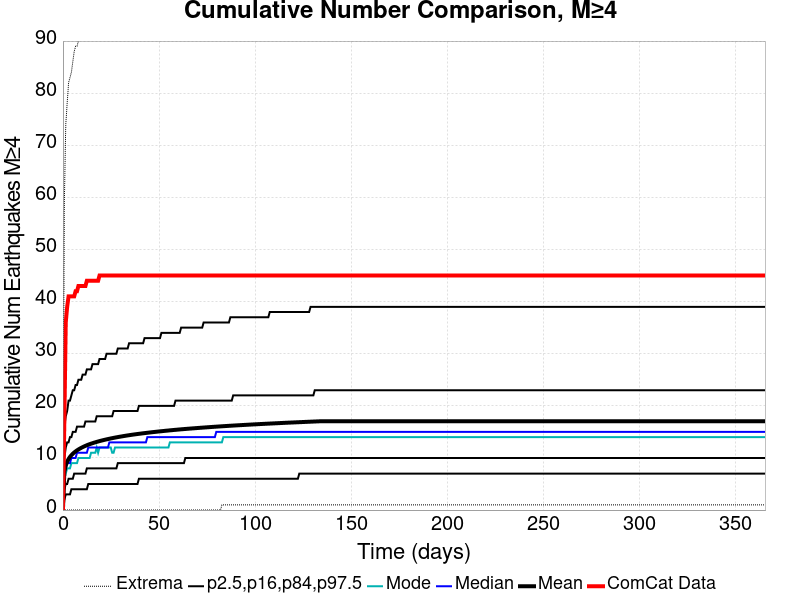

Values plotted in this chart, from the file beside it:
Time (days), ComCat Data, Simulation Mean, Simulation Median, Simulation Mode, Simulation Minimum, Simulation Maximum, 2.5 %-ile, 16 %-ile, 84 %-ile, 97.5 %-ile
0.0, 0.0, 0.0, 0.0, 0.0, 0.0, 0.0, 0.0, 0.0, 0.0, 0.0
0.732, 17.0, 7.374, 7.0, 6.0, 0.0, 59.0, 2.0, 4.0, 10.0, 16.0
1.464, 36.0, 8.564, 8.0, 7.0, 0.0, 74.0, 3.0, 5.0, 12.0, 18.0
2.196, 39.0, 9.281, 9.0, 8.0, 0.0, 78.0, 3.0, 5.0, 13.0, 19.0
2.928, 41.0, 9.792, 9.0, 8.0, 0.0, 82.0, 3.0, 6.0, 13.0, 21.0
3.66, 41.0, 10.2, 9.0, 8.0, 0.0, 83.0, 3.0, 6.0, 14.0, 21.0
4.392, 41.0, 10.52, 10.0, 9.0, 0.0, 84.0, 4.0, 6.0, 14.0, 22.0
5.124, 41.0, 10.8, 10.0, 9.0, 0.0, 86.0, 4.0, 6.0, 15.0, 23.0
5.856, 41.0, 11.05, 10.0, 9.0, 0.0, 88.0, 4.0, 7.0, 15.0, 23.0
6.588, 42.0, 11.26, 10.0, 9.0, 0.0, 89.0, 4.0, 7.0, 15.0, 24.0
7.32, 42.0, 11.45, 11.0, 9.0, 0.0, 89.0, 4.0, 7.0, 16.0, 24.0
8.052, 43.0, 11.63, 11.0, 10.0, 0.0, 90.0, 4.0, 7.0, 16.0, 25.0
8.784, 43.0, 11.79, 11.0, 10.0, 0.0, 91.0, 4.0, 7.0, 16.0, 25.0
9.516, 43.0, 11.94, 11.0, 10.0, 0.0, 93.0, 4.0, 7.0, 16.0, 25.0
10.25, 43.0, 12.07, 11.0, 10.0, 0.0, 93.0, 4.0, 7.0, 16.0, 26.0
10.98, 43.0, 12.2, 11.0, 10.0, 0.0, 94.0, 4.0, 7.0, 16.0, 26.0
11.71, 43.0, 12.32, 11.0, 10.0, 0.0, 96.0, 4.0, 7.0, 17.0, 26.0
12.44, 44.0, 12.44, 11.0, 10.0, 0.0, 98.0, 4.0, 8.0, 17.0, 27.0
13.18, 44.0, 12.55, 12.0, 10.0, 0.0, 98.0, 5.0, 8.0, 17.0, 27.0
13.91, 44.0, 12.65, 12.0, 10.0, 0.0, 99.0, 5.0, 8.0, 17.0, 27.0
14.64, 44.0, 12.74, 12.0, 11.0, 0.0, 101.0, 5.0, 8.0, 17.0, 27.0
15.37, 44.0, 12.83, 12.0, 11.0, 0.0, 101.0, 5.0, 8.0, 17.0, 28.0
16.1, 44.0, 12.92, 12.0, 11.0, 0.0, 101.0, 5.0, 8.0, 17.0, 28.0
16.84, 44.0, 13, 12.0, 11.0, 0.0, 101.0, 5.0, 8.0, 17.0, 28.0
17.57, 44.0, 13.08, 12.0, 12.0, 0.0, 103.0, 5.0, 8.0, 18.0, 28.0
18.3, 44.0, 13.16, 12.0, 11.0, 0.0, 104.0, 5.0, 8.0, 18.0, 28.0
19.03, 45.0, 13.23, 12.0, 12.0, 0.0, 105.0, 5.0, 8.0, 18.0, 29.0
19.76, 45.0, 13.3, 12.0, 12.0, 0.0, 109.0, 5.0, 8.0, 18.0, 29.0
20.49, 45.0, 13.37, 12.0, 12.0, 0.0, 109.0, 5.0, 8.0, 18.0, 29.0
21.23, 45.0, 13.44, 12.0, 12.0, 0.0, 109.0, 5.0, 8.0, 18.0, 29.0
21.96, 45.0, 13.5, 12.0, 12.0, 0.0, 112.0, 5.0, 8.0, 18.0, 29.0
22.69, 45.0, 13.57, 12.0, 12.0, 0.0, 115.0, 5.0, 8.0, 18.0, 30.0
23.42, 45.0, 13.63, 12.0, 12.0, 0.0, 115.0, 5.0, 8.0, 18.0, 30.0
24.15, 45.0, 13.68, 13.0, 12.0, 0.0, 115.0, 5.0, 8.0, 18.0, 30.0
24.89, 45.0, 13.74, 13.0, 12.0, 0.0, 115.0, 5.0, 8.0, 18.0, 30.0
25.62, 45.0, 13.8, 13.0, 11.0, 0.0, 116.0, 5.0, 8.0, 18.0, 30.0
26.35, 45.0, 13.85, 13.0, 11.0, 0.0, 116.0, 5.0, 8.0, 19.0, 30.0
27.08, 45.0, 13.9, 13.0, 12.0, 0.0, 117.0, 5.0, 8.0, 19.0, 30.0
27.81, 45.0, 13.95, 13.0, 12.0, 0.0, 118.0, 5.0, 8.0, 19.0, 30.0
28.55, 45.0, 14, 13.0, 12.0, 0.0, 119.0, 5.0, 9.0, 19.0, 31.0
29.28, 45.0, 14.05, 13.0, 12.0, 0.0, 120.0, 5.0, 9.0, 19.0, 31.0
30.01, 45.0, 14.1, 13.0, 12.0, 0.0, 120.0, 5.0, 9.0, 19.0, 31.0
30.74, 45.0, 14.15, 13.0, 12.0, 0.0, 120.0, 5.0, 9.0, 19.0, 31.0
31.47, 45.0, 14.19, 13.0, 12.0, 0.0, 122.0, 5.0, 9.0, 19.0, 31.0
32.21, 45.0, 14.24, 13.0, 12.0, 0.0, 122.0, 5.0, 9.0, 19.0, 31.0
32.94, 45.0, 14.28, 13.0, 12.0, 0.0, 123.0, 5.0, 9.0, 19.0, 31.0
33.67, 45.0, 14.32, 13.0, 12.0, 0.0, 123.0, 5.0, 9.0, 19.0, 31.0
34.4, 45.0, 14.37, 13.0, 12.0, 0.0, 123.0, 5.0, 9.0, 19.0, 32.0
35.13, 45.0, 14.4, 13.0, 12.0, 0.0, 124.0, 5.0, 9.0, 19.0, 32.0
35.87, 45.0, 14.45, 13.0, 12.0, 0.0, 124.0, 5.0, 9.0, 19.0, 32.0
36.6, 45.0, 14.48, 13.0, 12.0, 0.0, 124.0, 5.0, 9.0, 19.0, 32.0
37.33, 45.0, 14.52, 13.0, 12.0, 0.0, 124.0, 5.0, 9.0, 19.0, 32.0
38.06, 45.0, 14.56, 13.0, 12.0, 0.0, 124.0, 5.0, 9.0, 19.0, 32.0
38.79, 45.0, 14.59, 13.0, 12.0, 0.0, 124.0, 5.0, 9.0, 19.0, 32.0
39.53, 45.0, 14.63, 13.0, 12.0, 0.0, 124.0, 6.0, 9.0, 20.0, 32.0
40.26, 45.0, 14.66, 13.0, 12.0, 0.0, 125.0, 6.0, 9.0, 20.0, 32.0
40.99, 45.0, 14.7, 13.0, 12.0, 0.0, 125.0, 6.0, 9.0, 20.0, 32.0
41.72, 45.0, 14.73, 13.0, 12.0, 0.0, 127.0, 6.0, 9.0, 20.0, 32.0
42.45, 45.0, 14.77, 13.0, 12.0, 0.0, 127.0, 6.0, 9.0, 20.0, 33.0
43.19, 45.0, 14.8, 13.0, 12.0, 0.0, 127.0, 6.0, 9.0, 20.0, 33.0
... 440 more rows
